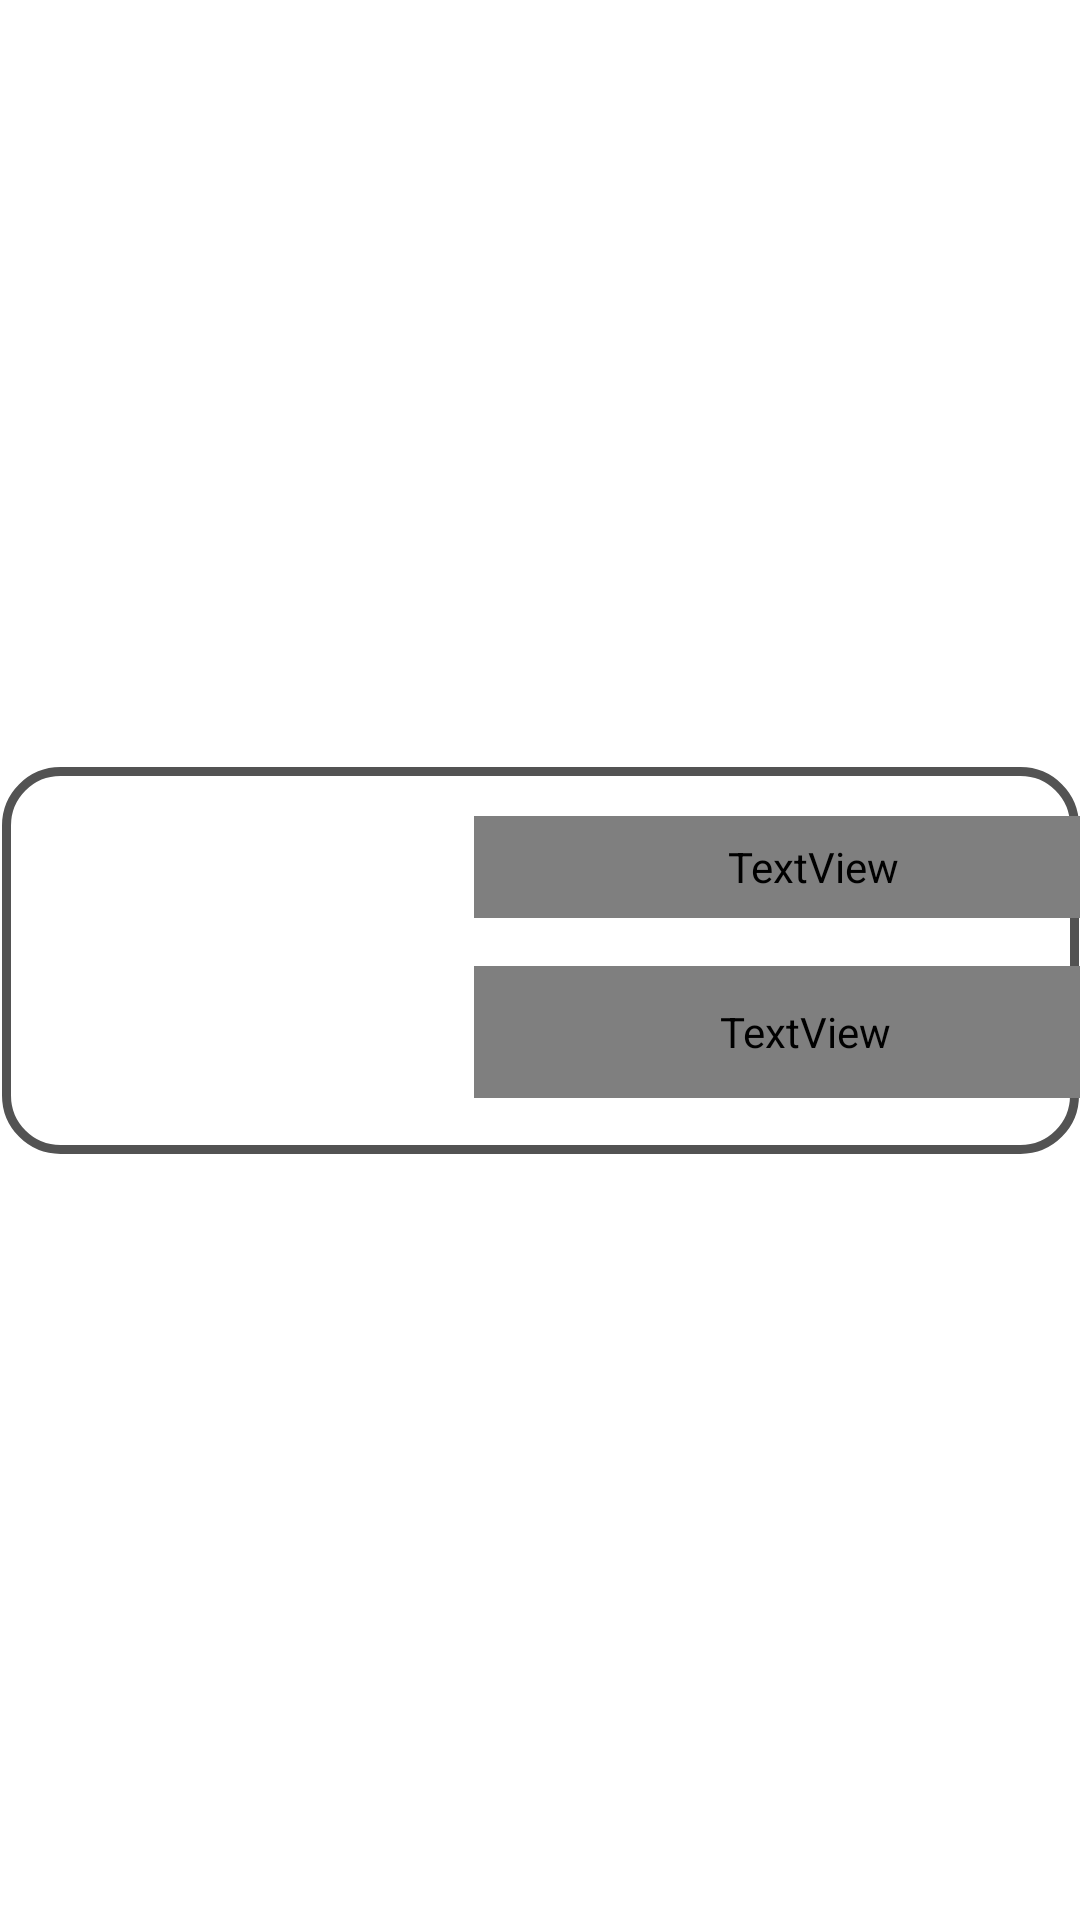

Write the Android layout XML for this screen, with the resource values it uses.
<!-- AndroidManifest.xml: application theme Theme.GitSearchAPL -->
<!-- res/layout/recyclerview_adapter.xml -->
<?xml version="1.0" encoding="utf-8"?>
<androidx.constraintlayout.widget.ConstraintLayout xmlns:android="http://schemas.android.com/apk/res/android"
    xmlns:app="http://schemas.android.com/apk/res-auto"
    xmlns:tools="http://schemas.android.com/tools"
    android:layout_width="match_parent"
    android:layout_height="150dp">

    <ImageView
        android:id="@+id/imageView2"
        android:layout_width="359dp"
        android:layout_height="129dp"
        android:contentDescription="TODO"
        app:layout_constraintBottom_toBottomOf="parent"
        app:layout_constraintEnd_toEndOf="parent"
        app:layout_constraintStart_toStartOf="parent"
        app:layout_constraintTop_toTopOf="parent"
        app:srcCompat="@drawable/search_bacground" />

    <TextView
        android:id="@+id/ResultSearch"
        android:layout_width="226dp"
        android:layout_height="34dp"
        android:layout_marginStart="16dp"
        android:layout_marginTop="4dp"
        android:fontFamily="@font/aldrich"
        android:textColor="@android:color/darker_gray"
        android:textSize="20sp"
        android:textStyle="bold"
        app:layout_constraintStart_toEndOf="@+id/button"
        app:layout_constraintTop_toTopOf="@+id/button" />

    <TextView
        android:id="@+id/ResultUrl"
        android:layout_width="221dp"
        android:layout_height="44dp"
        android:layout_marginTop="16dp"
        android:fontFamily="@font/aldrich"
        app:layout_constraintStart_toStartOf="@+id/ResultSearch"
        app:layout_constraintTop_toBottomOf="@+id/ResultSearch" />

    <ImageView
        android:id="@+id/button"
        android:layout_width="110dp"
        android:layout_height="104dp"
        android:layout_marginStart="32dp"
        android:src="@drawable/github_logo"
        app:layout_constraintBottom_toBottomOf="parent"
        app:layout_constraintStart_toStartOf="parent"
        app:layout_constraintTop_toTopOf="parent" />

</androidx.constraintlayout.widget.ConstraintLayout>
<!-- resources referenced by this layout -->
<resources>
  <!-- drawable search_bacground (drawable) -->
  <?xml version="1.0" encoding="UTF-8"?>
  <shape xmlns:android="http://schemas.android.com/apk/res/android">
      <stroke android:color="#535353" android:width="3dp" />
      <corners android:radius="18dp"/>
  </shape>
  <style name="Theme.GitSearchAPL" parent="Theme.MaterialComponents.DayNight.DarkActionBar">
          
          <item name="colorPrimary">@color/purple_500</item>
          <item name="colorPrimaryVariant">@color/purple_700</item>
          <item name="colorOnPrimary">@color/white</item>
          
          <item name="colorSecondary">@color/teal_200</item>
          <item name="colorSecondaryVariant">@color/teal_700</item>
          <item name="colorOnSecondary">@color/black</item>
          
          <item name="android:statusBarColor" tools:targetApi="l">?attr/colorPrimaryVariant</item>
          
      </style>
  <!-- not gathered from this repository: default colours our renderer supplied (Android Studio template values) -->
  <color name="purple_500">#FF6200EE</color>
  <color name="purple_700">#FF3700B3</color>
  <color name="teal_200">#FF03DAC5</color>
  <color name="teal_700">#FF018786</color>
  <color name="black">#FF000000</color>
  <color name="white">#FFFFFFFF</color>
</resources>
